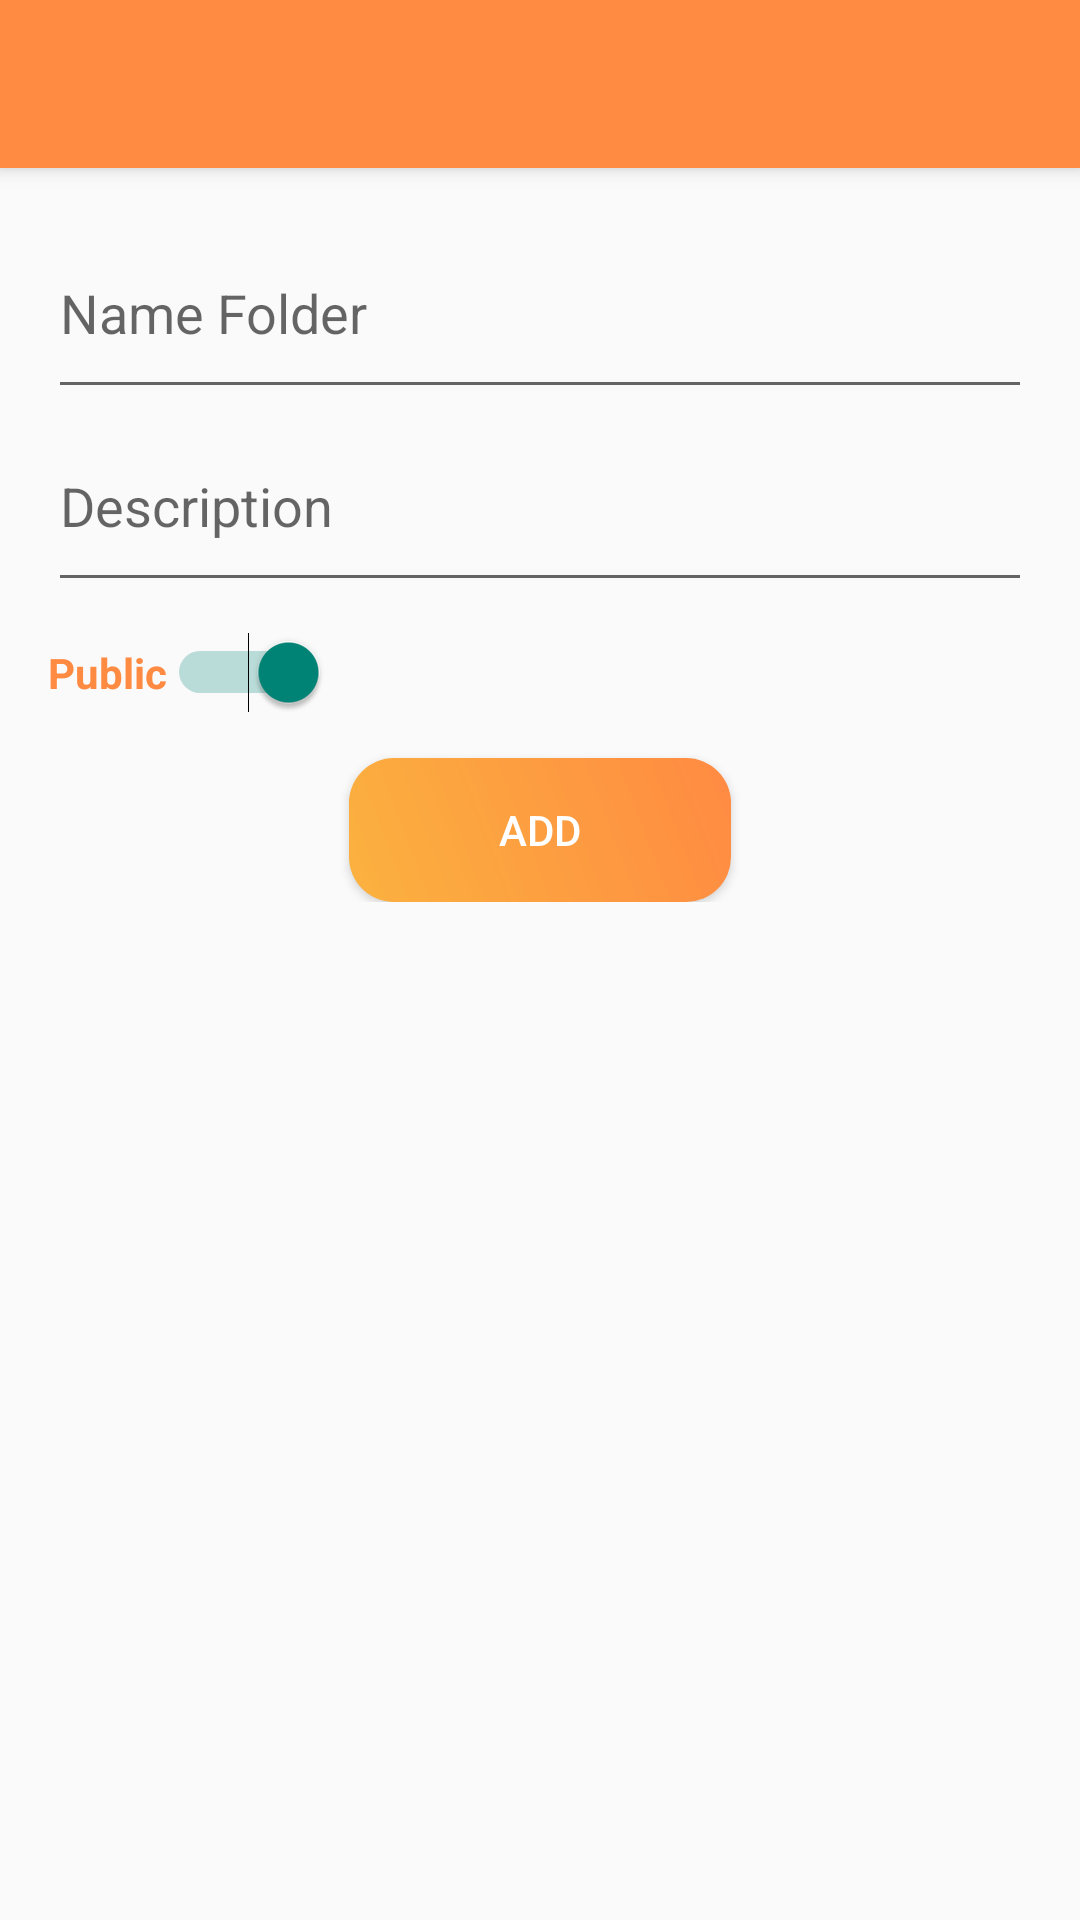

This screen was rendered from an Android layout file. Write that file and the resources it references.
<!-- AndroidManifest.xml: application theme Theme.MoblieFinal -->
<!-- res/layout/activity_add_folder.xml -->
<?xml version="1.0" encoding="utf-8"?>
<androidx.coordinatorlayout.widget.CoordinatorLayout
    xmlns:android="http://schemas.android.com/apk/res/android"
    xmlns:app="http://schemas.android.com/apk/res-auto"
    android:layout_width="match_parent"
    android:layout_height="match_parent">

    <com.google.android.material.appbar.AppBarLayout
        android:id="@+id/appBarLayout"
        android:layout_width="match_parent"
        android:layout_height="wrap_content">

        <androidx.appcompat.widget.Toolbar
            android:id="@+id/toolbar"
            android:layout_width="match_parent"
            android:layout_height="?attr/actionBarSize"
            android:background="@color/basic"
            app:layout_scrollFlags="scroll|enterAlways">

        </androidx.appcompat.widget.Toolbar>

    </com.google.android.material.appbar.AppBarLayout>

    <LinearLayout
        android:layout_width="match_parent"
        android:layout_height="wrap_content"
        android:orientation="vertical"
        android:padding="16dp"
        app:layout_behavior="@string/appbar_scrolling_view_behavior">

        <EditText
            android:id="@+id/etNameFolder"
            android:layout_width="match_parent"
            android:layout_height="wrap_content"
            android:paddingBottom="20dp"
            android:paddingTop="20dp"
            android:hint="Name Folder"/>

        <EditText
            android:id="@+id/etDescription"
            android:layout_width="match_parent"
            android:layout_height="wrap_content"
            android:paddingBottom="20dp"
            android:paddingTop="20dp"
            android:hint="Description"/>

        <Switch
            android:id="@+id/switchPublic"
            android:layout_width="wrap_content"
            android:layout_height="wrap_content"
            android:text="Public"
            android:textStyle="bold"
            android:layout_marginTop="10dp"
            android:textColor="@color/basic"
            android:checked="true"/>

        <Button
            android:id="@+id/btnAddNewFolder"
            android:layout_width="wrap_content"
            android:layout_height="wrap_content"
            android:text="Add"
            android:layout_marginTop="15dp"
            android:paddingLeft="50dp"
            android:paddingRight="50dp"
            android:textColor="@color/white"
            android:background="@drawable/gradient_background"
            android:layout_gravity="center"/>

    </LinearLayout>
</androidx.coordinatorlayout.widget.CoordinatorLayout>
<!-- resources referenced by this layout -->
<resources>
  <color name="basic">#ff8a42</color>
  <color name="white">#FFFFFFFF</color>
  <!-- drawable gradient_background (drawable) -->
  <?xml version="1.0" encoding="utf-8"?>
  <shape xmlns:android="http://schemas.android.com/apk/res/android">
      <gradient
          android:startColor="#FBB23F"
          android:endColor="#FF8A42"
          android:angle="45" />
  
      <corners android:radius="15dp" />
  </shape>
  <style name="Theme.MoblieFinal" parent="Base.Theme.MoblieFinal" />
  <style name="Base.Theme.MoblieFinal" parent="Theme.AppCompat.DayNight.NoActionBar">
          
          
  
      </style>
</resources>
